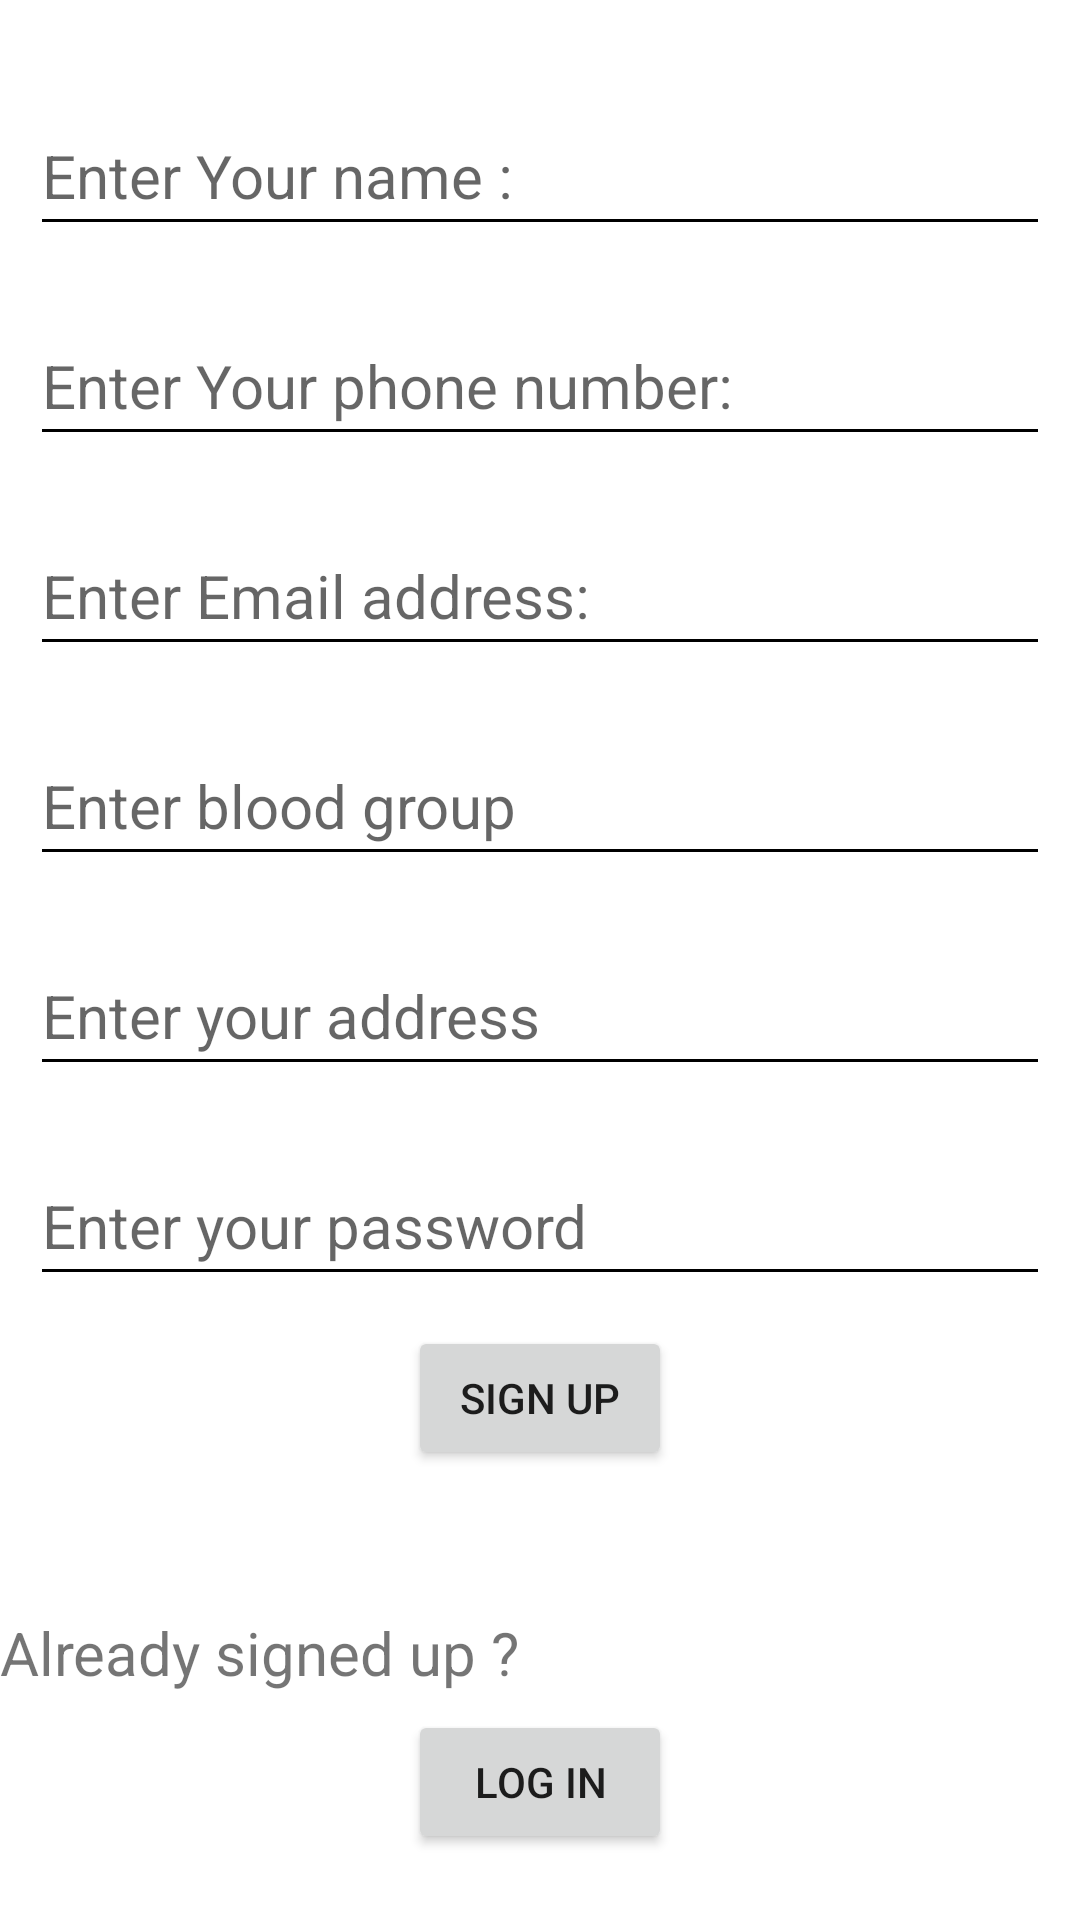

Layout XML and referenced resources for this Android screen:
<!-- AndroidManifest.xml: application theme Theme.FullApp -->
<!-- res/layout/activity_main.xml -->
<?xml version="1.0" encoding="utf-8"?>
<LinearLayout xmlns:android="http://schemas.android.com/apk/res/android"
    xmlns:tools="http://schemas.android.com/tools"
    android:layout_width="match_parent"
    android:background="@drawable/background1"
    android:layout_margin="20dp"
    android:orientation="vertical"
    android:gravity="center"
    android:layout_height="match_parent"
    tools:context=".MainActivity">



<EditText


    android:id="@+id/Inputnameid"
    android:layout_margin="10dp"
    android:layout_width="match_parent"
    android:layout_height="50sp"
    android:textSize="20sp"
    android:textStyle="normal"
    android:hint="@string/yourname"
    android:inputType="text"
    android:backgroundTint="@color/black"
    android:textCursorDrawable="@null"

    android:autofillHints="" />

    <EditText

        android:id="@+id/phoneid"
        android:layout_width="match_parent"
        android:layout_height="50sp"
        android:layout_margin="10dp"
        android:backgroundTint="@color/black"
        android:hint="@string/phone"
        android:inputType="phone"
        android:textCursorDrawable="@null"
        android:textSize="20sp"
        android:textStyle="normal"

        android:importantForAutofill="no" />
    <EditText

        android:id="@+id/emailid"
        android:layout_width="match_parent"
        android:layout_height="50sp"
        android:layout_margin="10dp"
        android:backgroundTint="@color/black"
        android:hint="@string/email"
        android:inputType="textEmailAddress"
        android:textCursorDrawable="@null"
        android:textSize="20sp"
        android:textStyle="normal"

        android:importantForAutofill="no" />
      <EditText

        android:id="@+id/bloodlid"
        android:layout_width="match_parent"
        android:layout_height="50sp"
        android:layout_margin="10dp"
        android:backgroundTint="@color/black"
        android:hint="@string/blood"
        android:inputType="text"
        android:textCursorDrawable="@null"
        android:textSize="20sp"
        android:textStyle="normal"

          android:importantForAutofill="no" />
          <EditText

        android:id="@+id/addressid"
        android:layout_width="match_parent"
        android:layout_height="50sp"
        android:layout_margin="10dp"
        android:backgroundTint="@color/black"
        android:hint="@string/address"
        android:inputType="text"
        android:textCursorDrawable="@null"
        android:textSize="20sp"
        android:textStyle="normal"

              android:importantForAutofill="no" />


    <EditText

        android:id="@+id/password"
        android:layout_width="match_parent"
        android:layout_height="50sp"
        android:layout_margin="10dp"
        android:backgroundTint="@color/black"
        android:hint="@string/password"
        android:inputType="numberPassword"
        android:textCursorDrawable="@null"
        android:textSize="20sp"
        android:textStyle="normal"

        android:importantForAutofill="no" />


    <Button
        android:id="@+id/signup1"
        android:layout_width="wrap_content"
        android:layout_height="wrap_content"
        android:text="@string/signup"

        />
    <TextView

    android:layout_width="match_parent"
    android:layout_height="80sp"
    android:text="@string/empty"
        android:textSize="20sp"

    ></TextView>
    <Button
        android:id="@+id/login1"
        android:layout_width="wrap_content"
        android:layout_height="wrap_content"
        android:text="@string/login"

        />

</LinearLayout>
<!-- resources referenced by this layout -->
<resources>
  <string name="address">Enter your address </string>
  <string name="blood">Enter blood group</string>
  <string name="email">Enter Email address:</string>
  <string name="empty">           \n\nAlready signed up  ?  </string>
  <string name="login">Log In</string>
  <string name="password">Enter your password</string>
  <string name="phone">Enter Your phone number:</string>
  <string name="signup">Sign Up</string>
  <string name="yourname">Enter Your name :</string>
  <style name="Theme.FullApp" parent="Theme.MaterialComponents.DayNight.DarkActionBar">
          
          <item name="colorPrimary">@color/purple_500</item>
          <item name="colorPrimaryVariant">@color/purple_700</item>
          <item name="colorOnPrimary">@color/white</item>
          
          <item name="colorSecondary">@color/teal_200</item>
          <item name="colorSecondaryVariant">@color/teal_700</item>
          <item name="colorOnSecondary">@color/black</item>
          
          <item name="android:statusBarColor">?attr/colorPrimaryVariant</item>
          
      </style>
  <!-- not gathered from this repository: default colours our renderer supplied (Android Studio template values) -->
  <color name="purple_500">#FF6200EE</color>
  <color name="purple_700">#FF3700B3</color>
  <color name="teal_200">#FF03DAC5</color>
  <color name="teal_700">#FF018786</color>
  <color name="black">#FF000000</color>
  <color name="white">#FFFFFFFF</color>
</resources>
